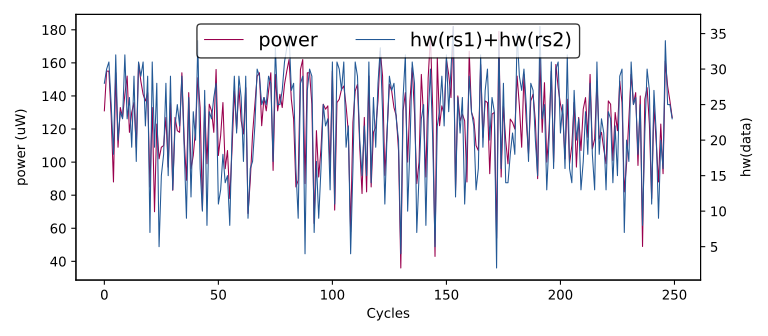

The table this chart was drawn from, first rows:
hw(rs1)+hw(rs2), HW
0, 0
15, 82
1, 9
29, 136
34, 150
5, 38
16, 110
14, 121
26, 124
19, 134
28, 131
30, 155
31, 155
25, 128
18, 88
32, 154
20, 109
24, 133
23, 127
32, 141
23, 152
26, 118
19, 130
29, 136
17, 109
31, 160
29, 149
31, 141
22, 137
29, 142
7, 85
31, 133
19, 70
28, 123
5, 102
15, 109
18, 110
28, 127
15, 97
29, 136
13, 83
22, 127
25, 119
22, 118
29, 154
19, 114
9, 89
26, 142
12, 96
24, 104
20, 120
34, 151
16, 133
10, 71
27, 134
8, 99
24, 135
23, 131
26, 118
28, 156
... 49,940 more rows
